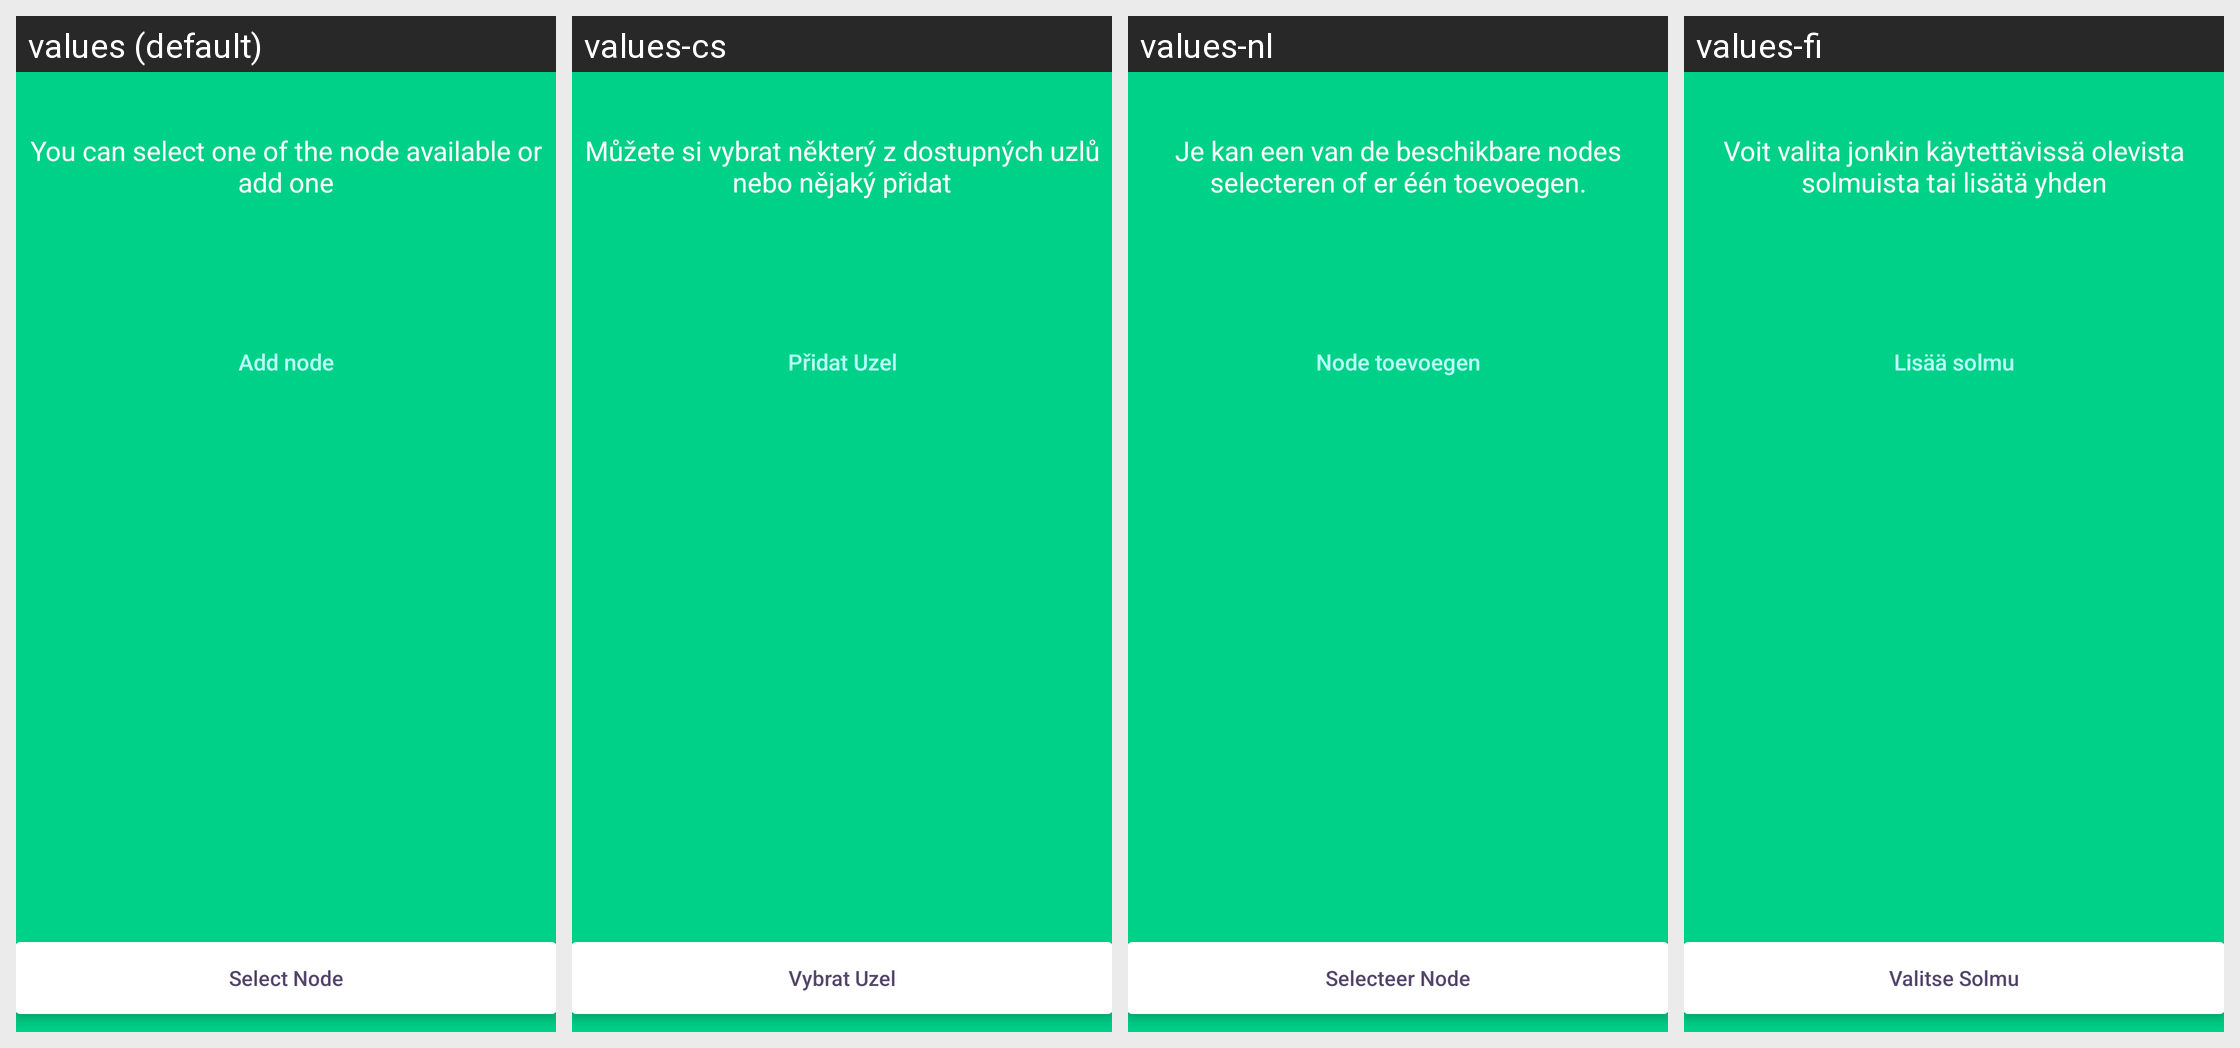

Locale-by-locale string values for the Android screen shown in this grid:
Android screen res/layout/fragment_start_node.xml rendered under 4 locales, left to right: values (default), values-cs, values-nl, values-fi. Device: Nexus 5 (rendered at 1080×1920; each locale shown at half size, 540×960, under a caption strip naming it); theme AppTheme.
Other locales in the repository, not shown: values-de, values-es, values-fr, values-ja, values-ko, values-pt, values-sk.
Strings drawn on this screen, with the default value and each locale's value (text and hints the layout hard-codes, and strings that could not be matched under every locale, appear in the picture but are not listed):

node_selection_message
  values: You can select one of the node available or add one
  values-cs: Můžete si vybrat některý z dostupných uzlů nebo nějaký přidat
  values-nl: Je kan een van de beschikbare nodes selecteren of er één toevoegen.
  values-fi: Voit valita jonkin käytettävissä olevista solmuista tai lisätä yhden

btn_select_node
  values: Add node
  values-cs: Přidat Uzel
  values-nl: Node toevoegen
  values-fi: Lisää solmu

select_node
  values: Select Node
  values-cs: Vybrat Uzel
  values-nl: Selecteer Node
  values-fi: Valitse Solmu
